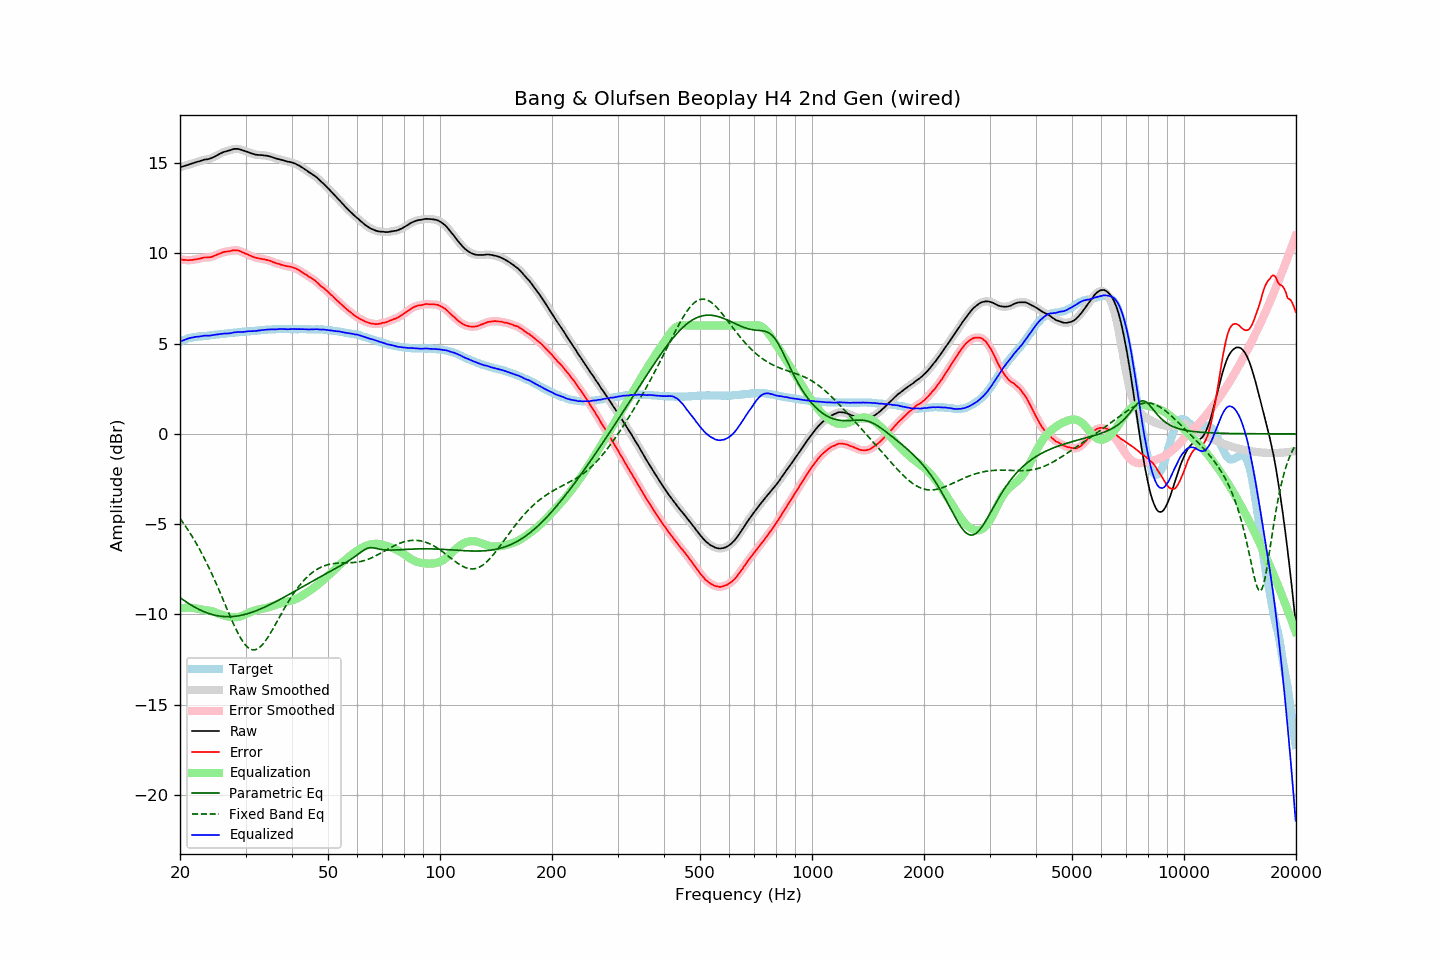

The data file committed next to this chart (first rows):
frequency, raw, error, smoothed, error_smoothed, equalization, parametric_eq, fixed_band_eq, equalized_raw, equalized_smoothed, target
20.00, 14.77, 9.67, 14.77, 9.67, -9.67, -9.07, -4.69, 5.10, 5.10, 5.10
20.20, 14.80, 9.66, 14.80, 9.66, -9.66, -9.13, -4.81, 5.15, 5.14, 5.14
20.40, 14.82, 9.64, 14.83, 9.64, -9.64, -9.20, -4.93, 5.18, 5.18, 5.18
20.61, 14.85, 9.64, 14.85, 9.64, -9.64, -9.26, -5.06, 5.22, 5.22, 5.21
20.81, 14.88, 9.63, 14.88, 9.63, -9.63, -9.32, -5.19, 5.25, 5.25, 5.25
21.02, 14.91, 9.62, 14.91, 9.63, -9.63, -9.38, -5.32, 5.28, 5.28, 5.29
21.23, 14.94, 9.63, 14.94, 9.63, -9.63, -9.43, -5.46, 5.31, 5.31, 5.31
21.44, 14.96, 9.63, 14.97, 9.63, -9.64, -9.49, -5.60, 5.33, 5.33, 5.33
21.66, 14.99, 9.64, 14.99, 9.65, -9.65, -9.54, -5.75, 5.35, 5.35, 5.35
21.87, 15.02, 9.66, 15.02, 9.66, -9.66, -9.59, -5.89, 5.36, 5.36, 5.36
22.09, 15.05, 9.67, 15.05, 9.67, -9.67, -9.64, -6.05, 5.38, 5.38, 5.38
22.31, 15.08, 9.69, 15.08, 9.69, -9.69, -9.69, -6.20, 5.39, 5.39, 5.39
22.54, 15.10, 9.70, 15.11, 9.71, -9.71, -9.73, -6.36, 5.39, 5.40, 5.40
22.76, 15.13, 9.72, 15.14, 9.73, -9.73, -9.78, -6.53, 5.41, 5.41, 5.41
22.99, 15.16, 9.75, 15.16, 9.75, -9.74, -9.82, -6.70, 5.42, 5.42, 5.41
23.22, 15.19, 9.77, 15.19, 9.77, -9.75, -9.86, -6.87, 5.44, 5.43, 5.42
23.45, 15.20, 9.77, 15.20, 9.78, -9.77, -9.89, -7.05, 5.44, 5.44, 5.43
23.69, 15.21, 9.78, 15.22, 9.78, -9.78, -9.92, -7.23, 5.43, 5.44, 5.44
23.92, 15.23, 9.79, 15.24, 9.78, -9.79, -9.96, -7.41, 5.44, 5.44, 5.45
24.16, 15.26, 9.80, 15.26, 9.80, -9.81, -9.98, -7.60, 5.45, 5.45, 5.47
24.40, 15.30, 9.82, 15.30, 9.82, -9.83, -10.01, -7.79, 5.47, 5.47, 5.49
24.65, 15.34, 9.86, 15.34, 9.85, -9.86, -10.03, -7.99, 5.48, 5.48, 5.49
24.89, 15.38, 9.89, 15.39, 9.89, -9.89, -10.05, -8.19, 5.49, 5.49, 5.50
25.14, 15.43, 9.93, 15.43, 9.93, -9.93, -10.07, -8.39, 5.51, 5.51, 5.51
25.39, 15.48, 9.97, 15.48, 9.97, -9.96, -10.09, -8.60, 5.52, 5.52, 5.52
25.65, 15.53, 10.00, 15.53, 10.00, -10.00, -10.10, -8.81, 5.54, 5.53, 5.53
25.91, 15.57, 10.04, 15.57, 10.04, -10.03, -10.11, -9.01, 5.54, 5.55, 5.53
26.16, 15.61, 10.07, 15.61, 10.07, -10.06, -10.12, -9.23, 5.56, 5.55, 5.54
26.43, 15.64, 10.09, 15.64, 10.09, -10.08, -10.13, -9.44, 5.56, 5.56, 5.55
26.69, 15.66, 10.10, 15.67, 10.10, -10.10, -10.13, -9.65, 5.56, 5.56, 5.56
26.96, 15.69, 10.11, 15.69, 10.11, -10.13, -10.13, -9.86, 5.57, 5.56, 5.58
27.23, 15.71, 10.12, 15.72, 10.13, -10.14, -10.13, -10.07, 5.57, 5.57, 5.59
27.50, 15.74, 10.14, 15.75, 10.15, -10.16, -10.12, -10.27, 5.59, 5.59, 5.60
27.77, 15.77, 10.17, 15.77, 10.16, -10.16, -10.12, -10.47, 5.61, 5.61, 5.60
28.05, 15.79, 10.17, 15.79, 10.18, -10.17, -10.11, -10.67, 5.63, 5.62, 5.62
28.33, 15.79, 10.18, 15.80, 10.18, -10.16, -10.10, -10.86, 5.63, 5.64, 5.62
28.62, 15.79, 10.17, 15.79, 10.16, -10.15, -10.09, -11.03, 5.64, 5.64, 5.63
28.90, 15.77, 10.14, 15.77, 10.14, -10.13, -10.07, -11.20, 5.64, 5.64, 5.64
29.19, 15.74, 10.11, 15.75, 10.10, -10.10, -10.05, -11.36, 5.64, 5.64, 5.63
29.48, 15.71, 10.05, 15.71, 10.06, -10.07, -10.03, -11.50, 5.65, 5.65, 5.66
29.78, 15.68, 10.02, 15.68, 10.02, -10.03, -10.01, -11.62, 5.66, 5.66, 5.66
30.08, 15.65, 9.98, 15.65, 9.98, -9.99, -9.99, -11.73, 5.67, 5.67, 5.67
30.38, 15.62, 9.95, 15.62, 9.95, -9.94, -9.96, -11.82, 5.68, 5.68, 5.67
30.68, 15.59, 9.90, 15.59, 9.91, -9.90, -9.94, -11.89, 5.69, 5.69, 5.69
30.99, 15.55, 9.86, 15.56, 9.87, -9.87, -9.91, -11.94, 5.69, 5.69, 5.69
31.30, 15.52, 9.83, 15.53, 9.83, -9.83, -9.88, -11.96, 5.69, 5.69, 5.70
31.61, 15.50, 9.80, 15.50, 9.79, -9.80, -9.85, -11.97, 5.70, 5.70, 5.71
31.93, 15.47, 9.76, 15.48, 9.77, -9.77, -9.81, -11.96, 5.70, 5.70, 5.71
32.24, 15.46, 9.75, 15.46, 9.74, -9.75, -9.78, -11.92, 5.71, 5.72, 5.71
32.57, 15.45, 9.72, 15.45, 9.73, -9.73, -9.74, -11.87, 5.73, 5.73, 5.73
32.89, 15.45, 9.71, 15.45, 9.71, -9.71, -9.71, -11.80, 5.74, 5.74, 5.74
33.22, 15.44, 9.69, 15.44, 9.69, -9.69, -9.67, -11.71, 5.75, 5.75, 5.75
33.55, 15.43, 9.68, 15.43, 9.68, -9.67, -9.63, -11.61, 5.76, 5.76, 5.76
33.89, 15.42, 9.66, 15.42, 9.66, -9.65, -9.59, -11.49, 5.77, 5.77, 5.77
34.23, 15.41, 9.64, 15.41, 9.64, -9.63, -9.55, -11.36, 5.78, 5.78, 5.77
34.57, 15.39, 9.61, 15.39, 9.62, -9.61, -9.50, -11.23, 5.78, 5.79, 5.78
34.92, 15.37, 9.59, 15.37, 9.59, -9.58, -9.46, -11.08, 5.79, 5.79, 5.78
35.27, 15.34, 9.56, 15.34, 9.56, -9.55, -9.41, -10.93, 5.79, 5.79, 5.79
35.62, 15.31, 9.52, 15.31, 9.52, -9.52, -9.37, -10.78, 5.79, 5.79, 5.80
35.97, 15.28, 9.49, 15.28, 9.49, -9.49, -9.32, -10.62, 5.79, 5.79, 5.79
... 635 more rows
